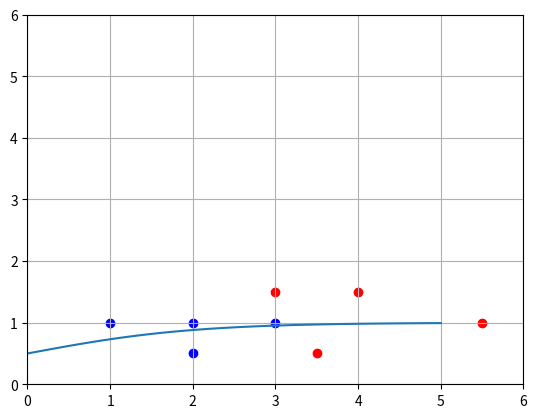

Source code (Python): (Note: this script raises an exception after producing the figure.)
import numpy as np
from matplotlib import pyplot as plt
from scipy import misc


# get a number between 0 and 1
def sigmoid(x, deriv=False):
    if deriv:
        return x * (1 - x)
    return 1 / (1 + np.exp(-x))


# give a number between 0 and 1 from parameters
# todo: change 2 parameters into list
def getPrediction(m1, m2, w1, w2, b):
    return sigmoid(m1 * w1 + m2 * w2 + b)


# cost of the neural network, our goal is to make it close to 0
def getCost(target):
    def getCost2(pred):
        return np.square(pred - target)
    return getCost2


# get the derive of the number we have to subtract to make the cost closer to 0
def slope(b, target):
    return misc.derivative(getCost(target), b)


# training neural network
def reduceCost(b, target, step=0.1):
    return b - step * slope(b, target)


dataSet = [
    [3, 1.5, 1],
    [2, 1, 0],
    [4, 1.5, 1],
    [3, 1, 0],
    [3.5, .5, 1],
    [2, .5, 0],
    [5.5, 1, 1],
    [1, 1, 0]
]

mystery = [4.5, 1]

# show dataSet
for i in range(len(dataSet)):
    point = dataSet[i]
    plt.scatter(point[0], point[1], c="r" if point[2] == 1 else "b")

X = np.linspace(0, 5, 100)
Y = sigmoid(X)
plt.plot(X, Y)
plt.axis([0, 6, 0, 6])
plt.grid()


w1 = np.random.randn()
w2 = np.random.randn()
b = np.random.randn()

# training loop
for i in range(1000):
    randomIndex = np.random.randint(len(dataSet))
    randomPoint = dataSet[randomIndex]
    pred = getPrediction(randomPoint[0], randomPoint[1], w1, w2, b)

    target = randomPoint[2]
    cost = getCost(pred)(target)

    costSlope = slope(pred, target)

    print(cost)

plt.show()
